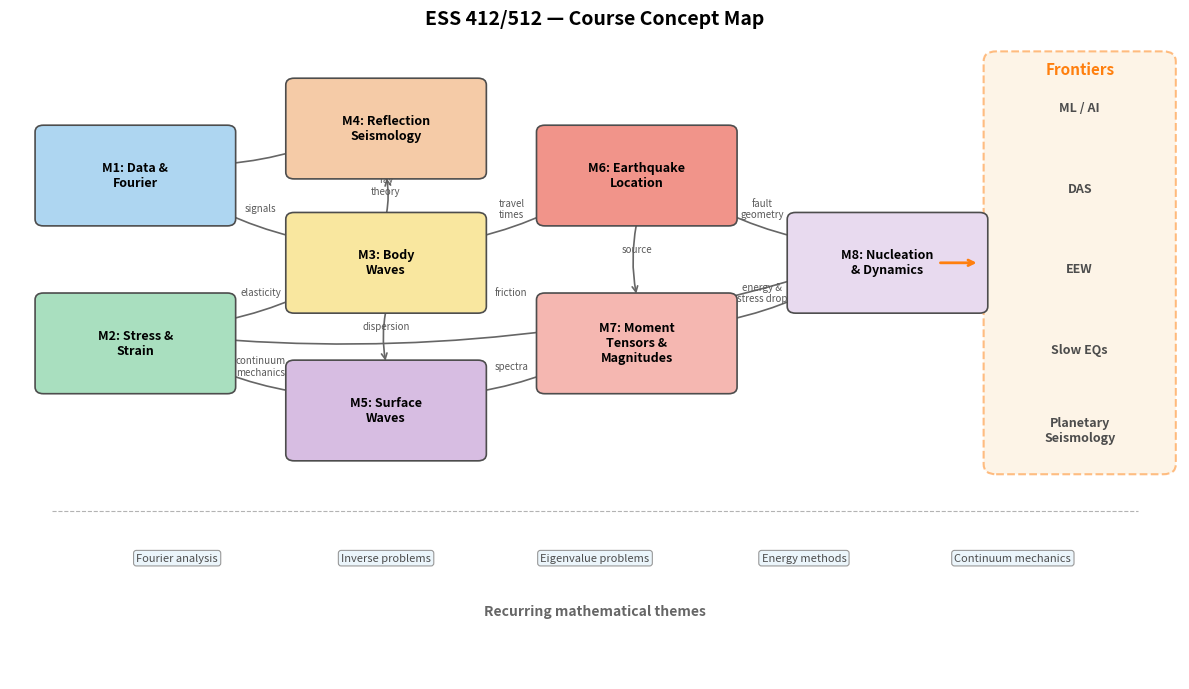

Recreate this plot in Python.
# Course Concept Map — ESS 412/512 Synthesis Figure
# ---------------------------------------------------
# Generates a visual map showing how the 8 course modules
# connect, with arrows pointing toward frontier topics.
#
# Output: figures/fig_course_concept_map.png (.pdf)

from __future__ import annotations

import os
import numpy as np
import matplotlib.pyplot as plt
import matplotlib.patches as mpatches
from matplotlib.patches import FancyBboxPatch, FancyArrowPatch

plt.rcParams.update({
    "figure.dpi": 160,
    "savefig.dpi": 200,
    "font.size": 10,
})

OUTDIR = "figures"
os.makedirs(OUTDIR, exist_ok=True)


def _save(fig, fname):
    for ext in ("png", "pdf"):
        path = os.path.join(OUTDIR, f"{fname}.{ext}")
        fig.savefig(path, bbox_inches="tight", format=ext)
        print(f"Saved: {path}")
    plt.close(fig)

# =======================================================================
# Figure: Course concept map
# =======================================================================

fig, ax = plt.subplots(figsize=(12, 7))
ax.set_xlim(-1, 13)
ax.set_ylim(-1, 8.5)
ax.axis("off")
ax.set_title("ESS 412/512 — Course Concept Map", fontsize=14,
             fontweight="bold", pad=12)

# --- Module boxes: (x, y, label, color) ---
modules = {
    "M1": (0.5, 6.5, "M1: Data &\nFourier", "#AED6F1"),
    "M2": (0.5, 4.0, "M2: Stress &\nStrain", "#A9DFBF"),
    "M3": (3.5, 5.2, "M3: Body\nWaves", "#F9E79F"),
    "M4": (3.5, 7.2, "M4: Reflection\nSeismology", "#F5CBA7"),
    "M5": (3.5, 3.0, "M5: Surface\nWaves", "#D7BDE2"),
    "M6": (6.5, 6.5, "M6: Earthquake\nLocation", "#F1948A"),
    "M7": (6.5, 4.0, "M7: Moment\nTensors &\nMagnitudes", "#F5B7B1"),
    "M8": (9.5, 5.2, "M8: Nucleation\n& Dynamics", "#E8DAEF"),
}

box_w, box_h = 2.2, 1.3
box_patches = {}

for key, (x, y, label, color) in modules.items():
    bx = x - box_w / 2
    by = y - box_h / 2
    p = FancyBboxPatch((bx, by), box_w, box_h,
                       boxstyle="round,pad=0.1",
                       fc=color, ec="0.3", lw=1.2, zorder=3)
    ax.add_patch(p)
    ax.text(x, y, label, ha="center", va="center", fontsize=9,
            fontweight="bold", zorder=4)
    box_patches[key] = (x, y)

# --- Arrows connecting modules ---
# (from, to, label)
connections = [
    ("M1", "M3", "signals"),
    ("M1", "M4", ""),
    ("M2", "M3", "elasticity"),
    ("M2", "M5", "continuum\nmechanics"),
    ("M3", "M4", "ray\ntheory"),
    ("M3", "M5", "dispersion"),
    ("M3", "M6", "travel\ntimes"),
    ("M5", "M7", "spectra"),
    ("M6", "M7", "source"),
    ("M7", "M8", "energy &\nstress drop"),
    ("M6", "M8", "fault\ngeometry"),
    ("M2", "M8", "friction"),
]

for src, dst, lbl in connections:
    sx, sy = box_patches[src]
    dx, dy = box_patches[dst]
    # Shorten arrows so they don't overlap boxes
    angle = np.arctan2(dy - sy, dx - sx)
    offset_s = 0.7
    offset_d = 0.7
    ax.annotate("",
                xy=(dx - offset_d * np.cos(angle),
                    dy - offset_d * np.sin(angle)),
                xytext=(sx + offset_s * np.cos(angle),
                        sy + offset_s * np.sin(angle)),
                arrowprops=dict(arrowstyle="->", lw=1.2, color="0.4",
                               connectionstyle="arc3,rad=0.1"),
                zorder=1)
    if lbl:
        mx = (sx + dx) / 2
        my = (sy + dy) / 2
        ax.text(mx, my + 0.15, lbl, fontsize=7, ha="center", va="center",
                color="0.35", fontstyle="italic", zorder=2)

# --- Frontier arrows (from M8 region, pointing right/down) ---
frontiers = [
    (11.2, 7.5, "ML / AI"),
    (11.2, 6.3, "DAS"),
    (11.2, 5.1, "EEW"),
    (11.2, 3.9, "Slow EQs"),
    (11.2, 2.7, "Planetary\nSeismology"),
]

# Bracket region for frontiers
frontier_box = FancyBboxPatch((10.8, 2.2), 2.0, 6.0,
                              boxstyle="round,pad=0.15",
                              fc="#FDEBD0", ec="C1", lw=1.5,
                              ls="--", zorder=0, alpha=0.5)
ax.add_patch(frontier_box)
ax.text(11.8, 8.0, "Frontiers", fontsize=11, ha="center",
        fontweight="bold", color="C1")

for fx, fy, flbl in frontiers:
    ax.text(fx + 0.6, fy, flbl, fontsize=9, ha="center", va="center",
            color="0.3", fontweight="bold", zorder=4)

# Arrow from M8 to frontier region
ax.annotate("", xy=(10.6, 5.2), xytext=(10.1, 5.2),
            arrowprops=dict(arrowstyle="->", lw=2, color="C1"),
            zorder=5)

# --- Recurring themes bar at bottom ---
themes = ["Fourier analysis", "Inverse problems", "Eigenvalue problems",
          "Energy methods", "Continuum mechanics"]
theme_x = np.linspace(1.0, 11.0, len(themes))
for tx, tl in zip(theme_x, themes):
    ax.text(tx, 0.8, tl, fontsize=8, ha="center", va="center",
            bbox=dict(boxstyle="round,pad=0.25", fc="#EBF5FB", ec="0.6",
                      lw=0.8),
            color="0.3", fontstyle="italic")

ax.text(6.0, 0.0, "Recurring mathematical themes", fontsize=10,
        ha="center", va="center", fontweight="bold", color="0.4")

# Dashed line separating themes from modules
ax.plot([-0.5, 12.5], [1.5, 1.5], "--", color="0.7", lw=0.8)

fig.tight_layout()
_save(fig, "fig_course_concept_map")

print("Synthesis figure generated successfully.")
